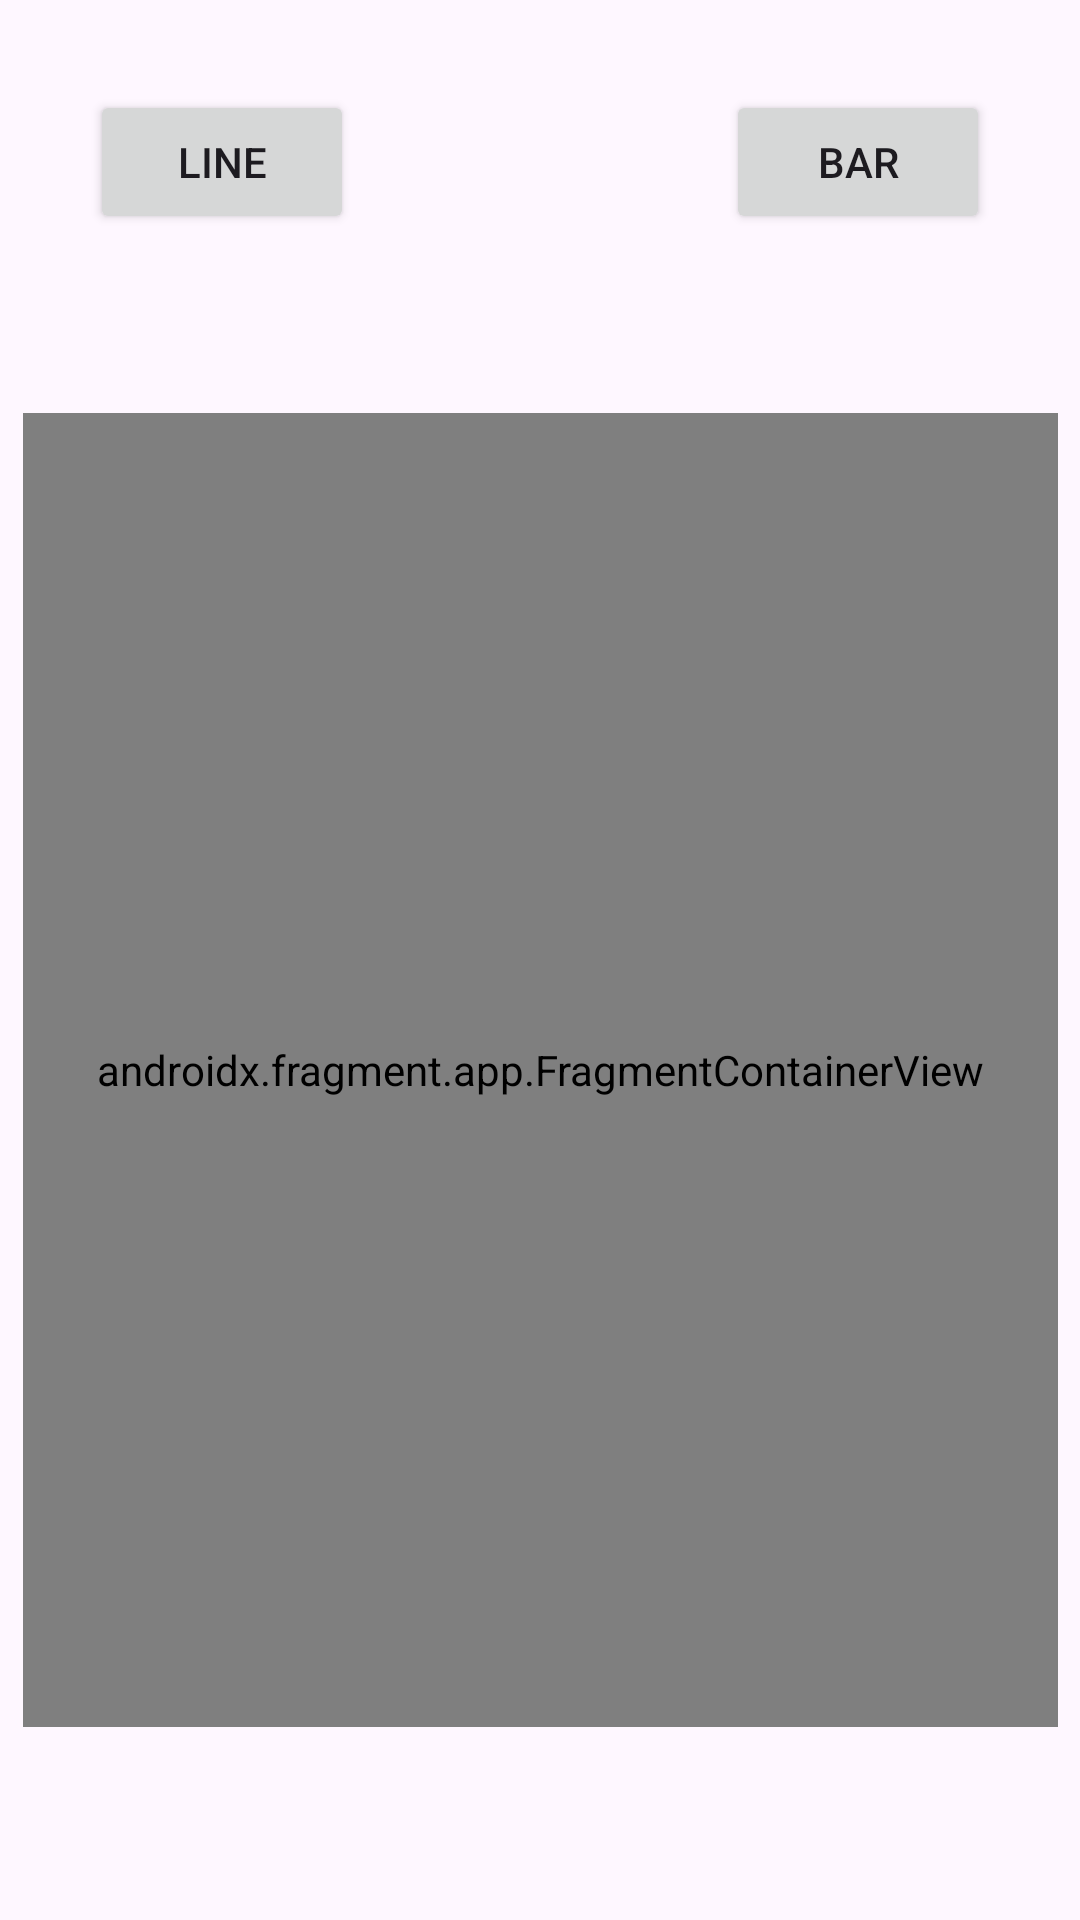

Produce the Android XML layout that renders to this screen, including the resource entries it uses.
<!-- AndroidManifest.xml: application theme Theme.FragmentJoseandCaleb -->
<!-- res/layout/activity_main.xml -->
<?xml version="1.0" encoding="utf-8"?>
<androidx.constraintlayout.widget.ConstraintLayout xmlns:android="http://schemas.android.com/apk/res/android"
    xmlns:app="http://schemas.android.com/apk/res-auto"
    xmlns:tools="http://schemas.android.com/tools"
    android:id="@+id/main"
    android:layout_width="match_parent"
    android:layout_height="match_parent"
    tools:context=".MainActivity">

    <Button
        android:id="@+id/bLine"
        android:layout_width="wrap_content"
        android:layout_height="wrap_content"
        android:layout_marginStart="30dp"
        android:layout_marginTop="30dp"
        android:text="@string/line"
        app:layout_constraintStart_toStartOf="parent"
        app:layout_constraintTop_toTopOf="parent" />


    <Button
        android:id="@+id/bBar"
        android:layout_width="wrap_content"
        android:layout_height="wrap_content"
        android:layout_marginEnd="30dp"
        android:layout_marginTop="30dp"
        android:text="@string/bar"
        app:layout_constraintEnd_toEndOf="parent"
        app:layout_constraintTop_toTopOf="parent" />

    <androidx.fragment.app.FragmentContainerView
        android:id="@+id/fContainer"
        android:name="com.hfad.fragment_jose_and_caleb.LineFragment"
        android:layout_width="345dp"
        android:layout_height="438dp"
        app:layout_constraintBottom_toBottomOf="parent"
        app:layout_constraintEnd_toEndOf="parent"
        app:layout_constraintStart_toStartOf="parent"
        app:layout_constraintTop_toBottomOf="@+id/bLine"
        app:layout_constraintVertical_bias="0.481" />

</androidx.constraintlayout.widget.ConstraintLayout>
<!-- resources referenced by this layout -->
<resources>
  <string name="bar">Bar</string>
  <string name="line">Line</string>
  <style name="Theme.FragmentJoseandCaleb" parent="Base.Theme.FragmentJoseandCaleb" />
  <style name="Base.Theme.FragmentJoseandCaleb" parent="Theme.Material3.DayNight.NoActionBar">
          
          
      </style>
</resources>
